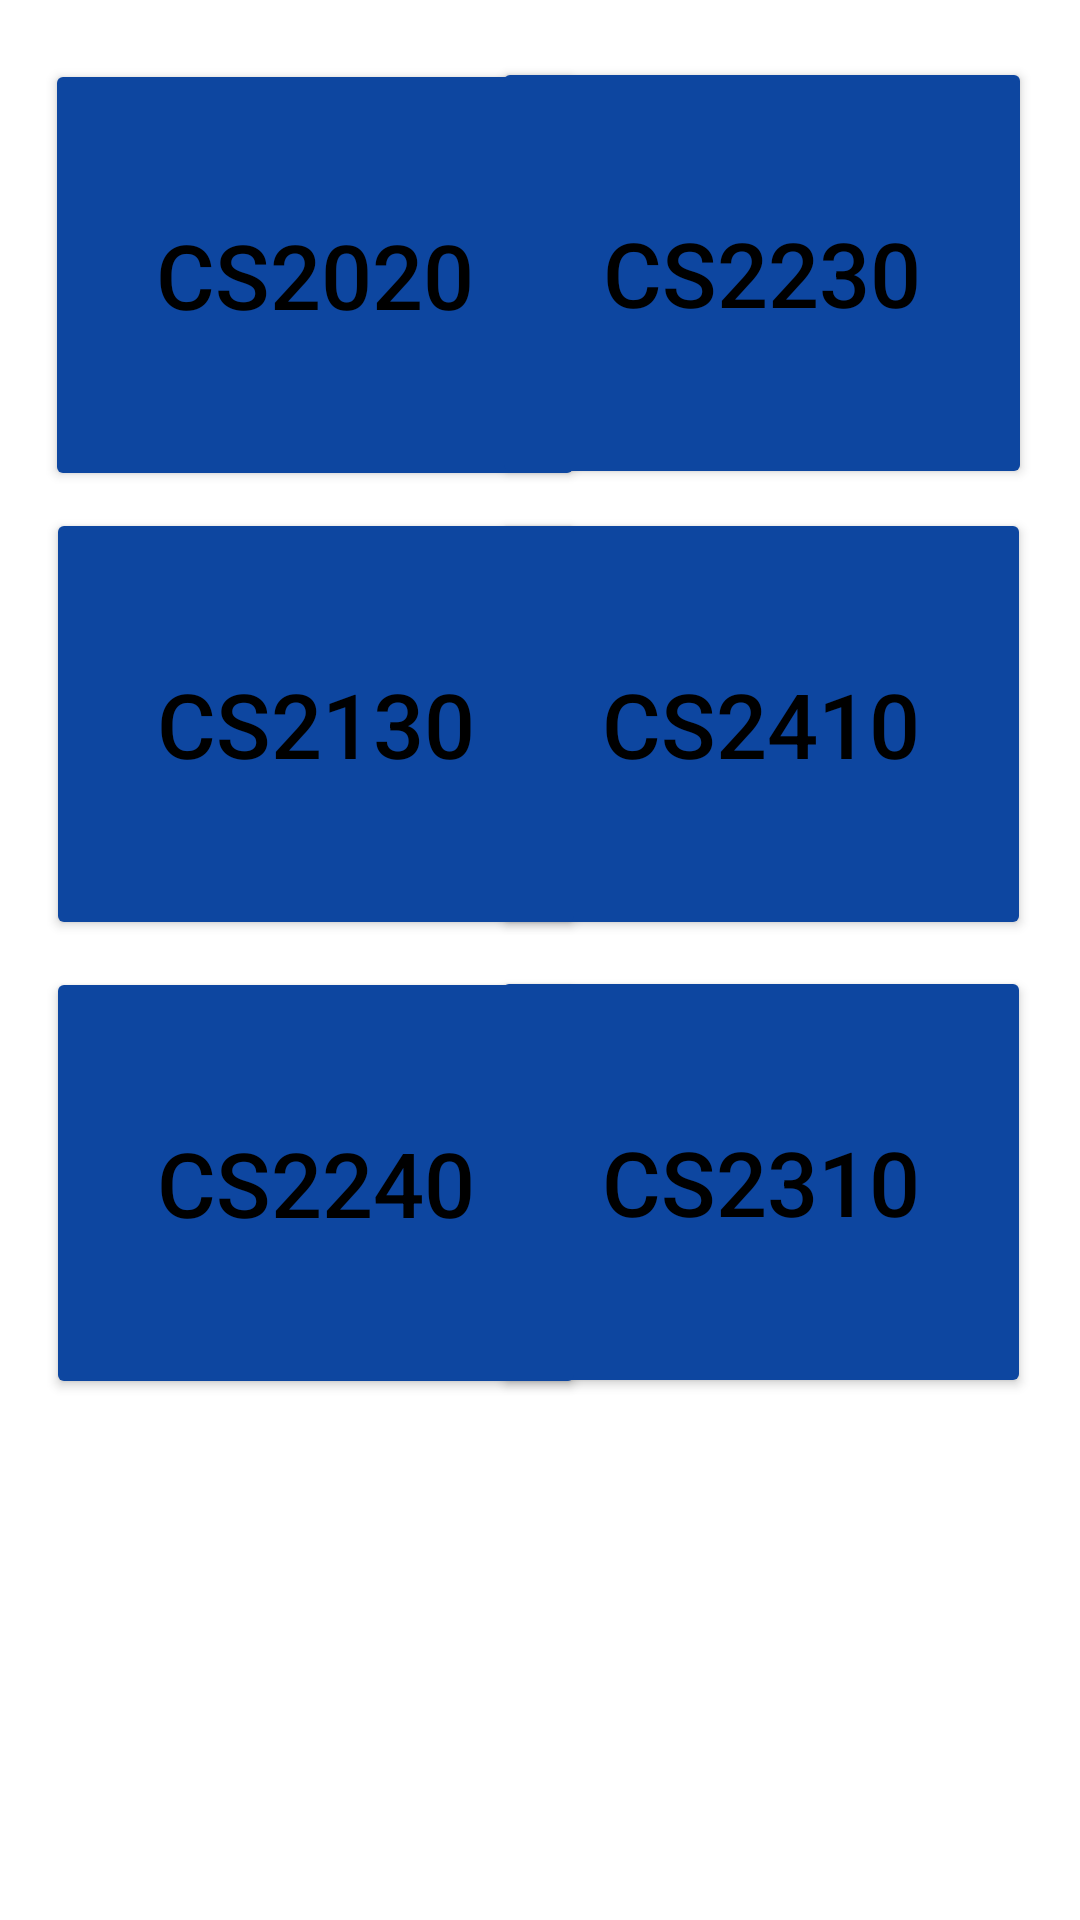

Reconstruct the res/layout file that produces this screen, plus the resources it refers to.
<!-- AndroidManifest.xml: application theme AppTheme -->
<!-- res/layout/fragment_home.xml -->
<?xml version="1.0" encoding="utf-8"?>
<androidx.constraintlayout.widget.ConstraintLayout
        xmlns:android="http://schemas.android.com/apk/res/android"
        xmlns:app="http://schemas.android.com/apk/res-auto"
        xmlns:tools="http://schemas.android.com/tools"
        android:layout_width="match_parent"
        android:layout_height="match_parent"
        tools:context=".ui.home.HomeFragment">

    <Button
        android:id="@+id/CS2020"
        android:layout_width="180dp"
        android:layout_height="144dp"
        android:layout_marginStart="5dp"
        android:layout_marginTop="10dp"
        android:layout_marginEnd="5dp"
        android:layout_marginBottom="5dp"
        android:backgroundTint="@color/colorAccent"
        android:text="CS2020"
        android:textSize="30sp"
        app:layout_constraintBottom_toBottomOf="parent"
        app:layout_constraintEnd_toEndOf="parent"
        app:layout_constraintHorizontal_bias="0.059"
        app:layout_constraintStart_toStartOf="parent"
        app:layout_constraintTop_toTopOf="parent"
        app:layout_constraintVertical_bias="0.02" />

    <Button
        android:id="@+id/CS2230"
        android:layout_width="180dp"
        android:layout_height="144dp"
        android:layout_marginStart="5dp"
        android:layout_marginTop="10dp"
        android:layout_marginEnd="5dp"
        android:layout_marginBottom="5dp"
        android:backgroundTint="@color/colorAccent"
        android:text="CS2230"
        android:textSize="30sp"
        app:layout_constraintBottom_toBottomOf="parent"
        app:layout_constraintEnd_toEndOf="parent"
        app:layout_constraintHorizontal_bias="0.936"
        app:layout_constraintStart_toStartOf="parent"
        app:layout_constraintTop_toTopOf="parent"
        app:layout_constraintVertical_bias="0.019" />

    <Button
        android:id="@+id/CS2410"
        android:layout_width="180dp"
        android:layout_height="144dp"
        android:layout_marginStart="5dp"
        android:layout_marginTop="5dp"
        android:layout_marginEnd="5dp"
        android:layout_marginBottom="5dp"
        android:backgroundTint="@color/colorAccent"
        android:text="CS2410"
        android:textSize="30sp"
        app:layout_constraintBottom_toBottomOf="parent"
        app:layout_constraintEnd_toEndOf="parent"
        app:layout_constraintHorizontal_bias="0.933"
        app:layout_constraintStart_toStartOf="parent"
        app:layout_constraintTop_toTopOf="parent"
        app:layout_constraintVertical_bias="0.338" />

    <Button
        android:id="@+id/CS2310"
        android:layout_width="180dp"
        android:layout_height="144dp"
        android:layout_marginStart="5dp"
        android:layout_marginTop="5dp"
        android:layout_marginEnd="5dp"
        android:layout_marginBottom="5dp"
        android:backgroundTint="@color/colorAccent"
        android:text="CS2310"
        android:textSize="30sp"
        app:layout_constraintBottom_toBottomOf="parent"
        app:layout_constraintEnd_toEndOf="parent"
        app:layout_constraintHorizontal_bias="0.933"
        app:layout_constraintStart_toStartOf="parent"
        app:layout_constraintTop_toTopOf="parent"
        app:layout_constraintVertical_bias="0.652" />

    <Button
        android:id="@+id/CS2240"
        android:layout_width="180dp"
        android:layout_height="144dp"
        android:layout_marginStart="5dp"
        android:layout_marginTop="5dp"
        android:layout_marginEnd="5dp"
        android:layout_marginBottom="5dp"
        android:backgroundTint="@color/colorAccent"
        android:text="CS2240"
        android:textSize="30sp"
        app:layout_constraintBottom_toBottomOf="parent"
        app:layout_constraintEnd_toEndOf="parent"
        app:layout_constraintHorizontal_bias="0.061"
        app:layout_constraintStart_toStartOf="parent"
        app:layout_constraintTop_toTopOf="parent"
        app:layout_constraintVertical_bias="0.653" />

    <Button
        android:id="@+id/CS2130"
        android:layout_width="180dp"
        android:layout_height="144dp"
        android:layout_marginStart="5dp"
        android:layout_marginTop="5dp"
        android:layout_marginEnd="5dp"
        android:layout_marginBottom="5dp"
        android:backgroundTint="@color/colorAccent"
        android:text="CS2130"
        android:textSize="30sp"
        app:layout_constraintBottom_toBottomOf="parent"
        app:layout_constraintEnd_toEndOf="parent"
        app:layout_constraintHorizontal_bias="0.061"
        app:layout_constraintStart_toStartOf="parent"
        app:layout_constraintTop_toTopOf="parent"
        app:layout_constraintVertical_bias="0.338" />
</androidx.constraintlayout.widget.ConstraintLayout>
<!-- resources referenced by this layout -->
<resources>
  <color name="colorAccent">#0d46a0</color>
  <style name="AppTheme" parent="Theme.MaterialComponents.DayNight">
          <item name="colorPrimary">@color/colorPrimary</item>
          <item name="colorPrimaryDark">@color/colorPrimaryDark</item>
          <item name="colorAccent">@color/colorAccent</item>
          <item name="android:textColor">@android:color/black</item>
          <item name="android:titleTextColor">@android:color/black</item>
      </style>
  <color name="colorPrimary">#d1cdcd</color>
  <color name="colorPrimaryDark">#c6c6c6</color>
</resources>
